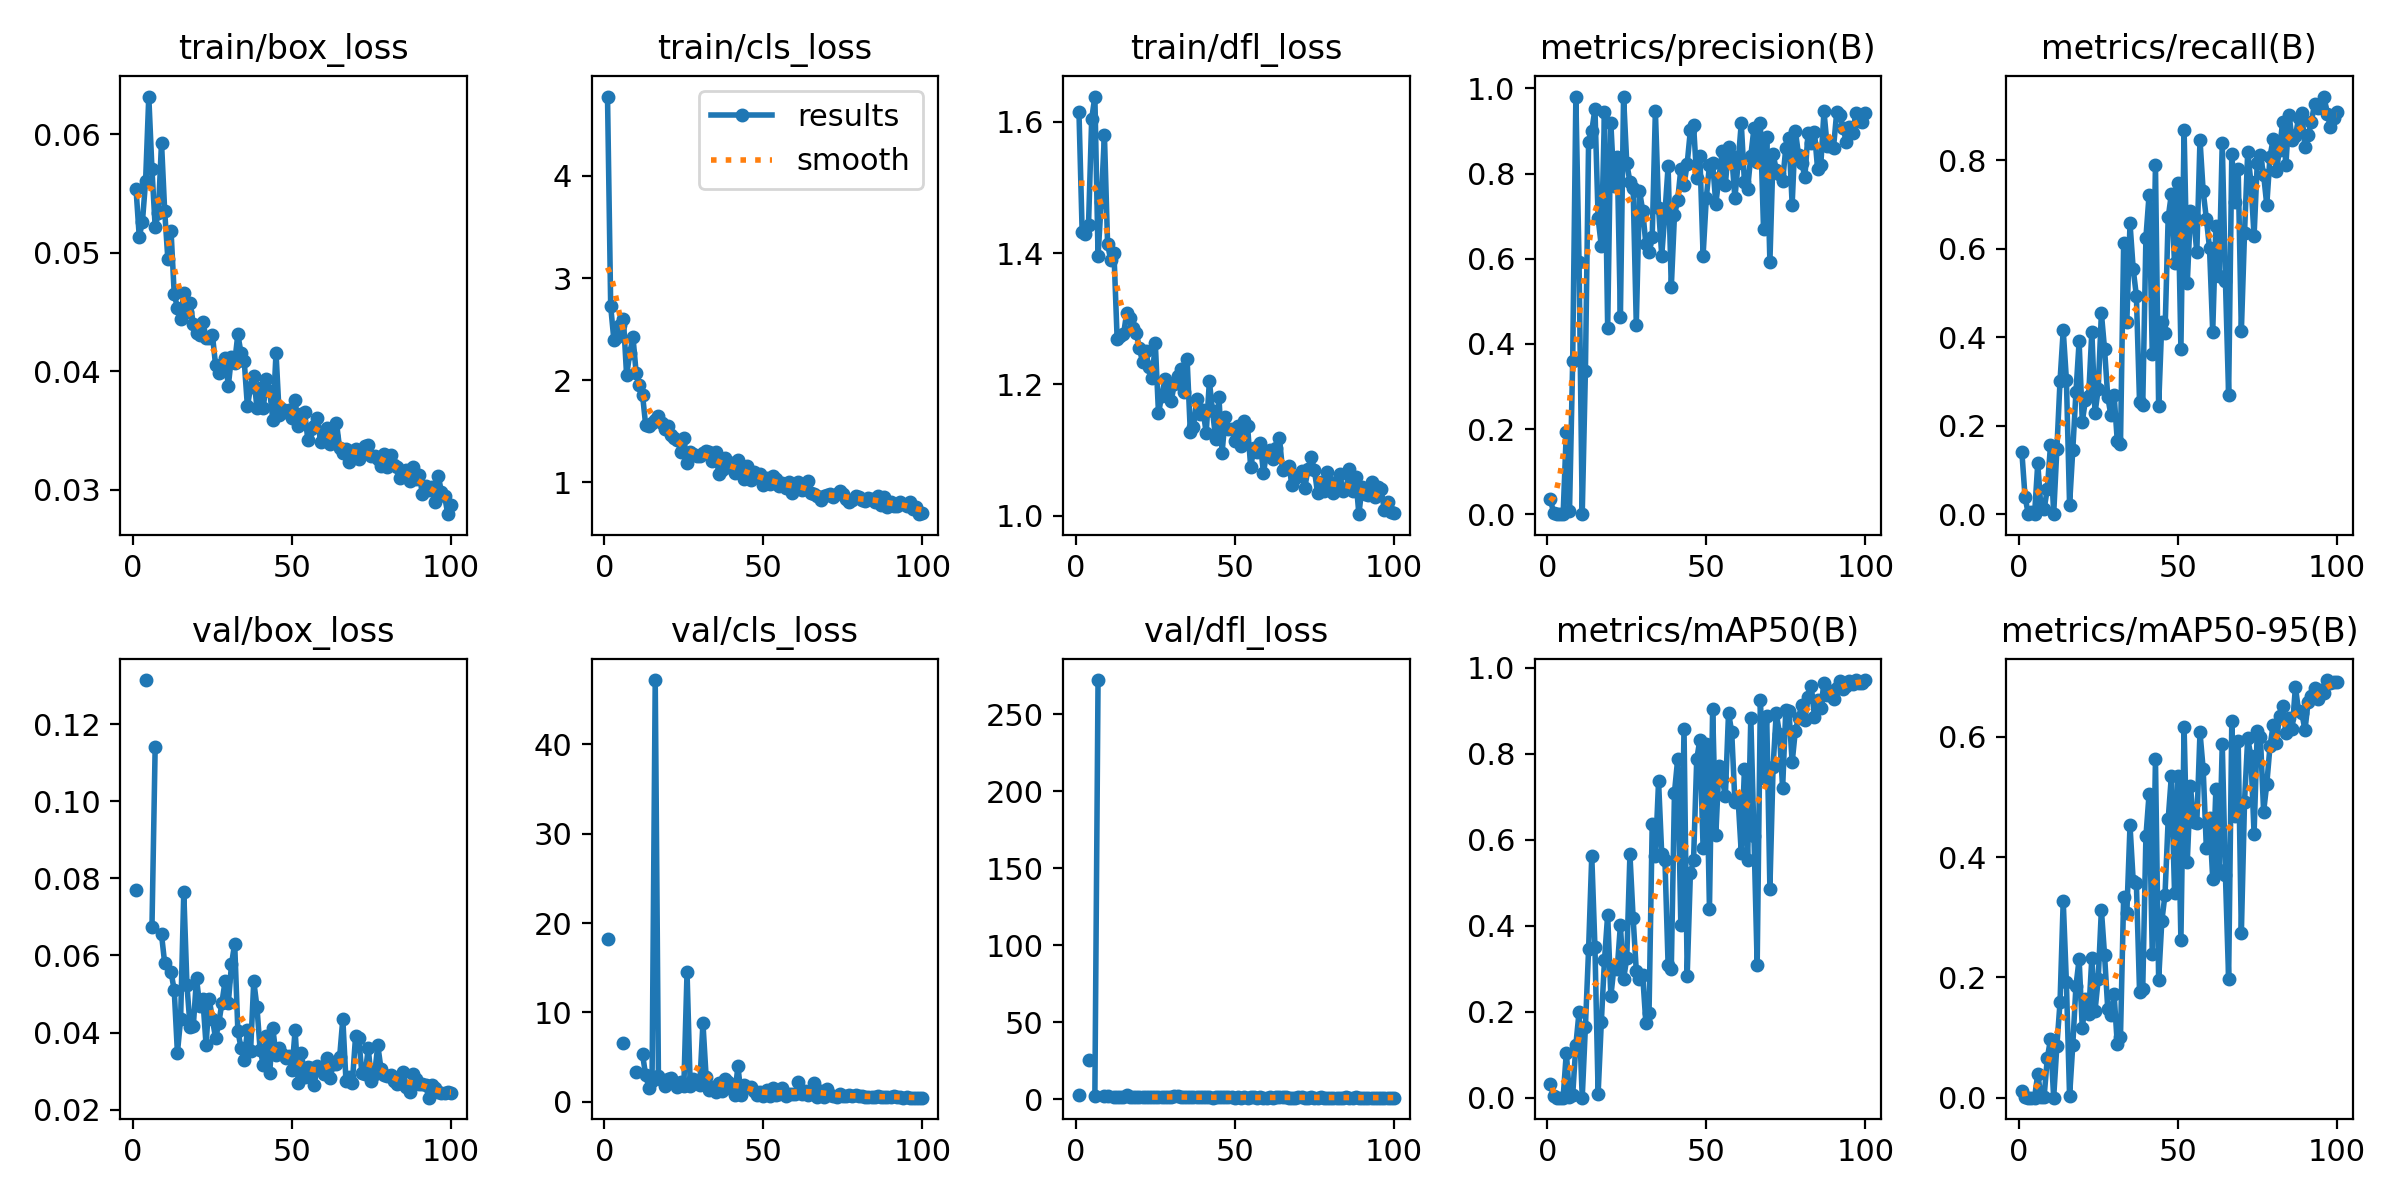

Source data for this figure (header and first rows):
epoch, time, train/box_loss, train/cls_loss, train/dfl_loss, metrics/precision(B), metrics/recall(B), metrics/mAP50(B), metrics/mAP50-95(B), val/box_loss, val/cls_loss, val/dfl_loss, lr/pg0, lr/pg1, lr/pg2
1, 15.67, 0.05534, 4.778, 1.615, 0.03515, 0.1406, 0.03242, 0.01175, 0.07686, 18.26, 2.983, 0.08751, 0.0005057, 0.0005057
2, 26.84, 0.05134, 2.724, 1.433, 0.00291, 0.03885, 0.00309, 0.00195, nan, nan, nan, 0.07404, 0.00104, 0.00104
3, 37.65, 0.05261, 2.395, 1.429, 3e-05, 0.00125, 1e-05, 1e-05, nan, nan, nan, 0.06056, 0.001563, 0.001563
4, 51.59, 0.05606, 2.427, 1.443, 6e-05, 0.00501, 3e-05, 1e-05, 0.1314, inf, 25.29, 0.04708, 0.002076, 0.002076
5, 61.72, 0.06317, 2.545, 1.605, 0, 0, 0, 0, nan, nan, nan, 0.03358, 0.002578, 0.002578
6, 72.15, 0.05702, 2.605, 1.639, 0.194, 0.1153, 0.1051, 0.03986, 0.06745, 6.528, 2.374, 0.02007, 0.003069, 0.003069
7, 82.89, 0.05218, 2.048, 1.396, 0.00691, 0.01356, 0.00207, 0.00116, 0.114, inf, 272.1, 0.006549, 0.00355, 0.00355
8, 92.32, 0.05332, 2.263, 1.478, 0.3587, 0.01128, 0.00538, 0.00195, nan, nan, nan, 0.003621, 0.003621, 0.003621
9, 103, 0.05929, 2.425, 1.58, 0.9796, 0.05764, 0.1224, 0.06587, 0.06545, inf, 2.106, 0.003582, 0.003582, 0.003582
10, 113.2, 0.0535, 2.073, 1.414, 0.5919, 0.1554, 0.1991, 0.09695, 0.05796, 3.373, 1.732, 0.003544, 0.003544, 0.003544
11, 122.4, 0.04943, 1.951, 1.389, 0, 0, 0, 0, nan, nan, nan, 0.003505, 0.003505, 0.003505
12, 132.7, 0.05181, 1.86, 1.401, 0.3362, 0.1463, 0.1651, 0.08601, 0.05566, 5.318, 1.648, 0.003467, 0.003467, 0.003467
13, 142.7, 0.04648, 1.561, 1.27, 0.8737, 0.3019, 0.345, 0.1585, 0.05097, 2.975, 1.448, 0.003429, 0.003429, 0.003429
14, 152.9, 0.04536, 1.555, 1.273, 0.8998, 0.4157, 0.5623, 0.3275, 0.03473, 1.597, 1.143, 0.00339, 0.00339, 0.00339
15, 162.7, 0.04437, 1.578, 1.276, 0.9519, 0.3042, 0.3503, 0.1916, 0.04342, 2.297, 1.345, 0.003352, 0.003352, 0.003352
16, 173.1, 0.04655, 1.613, 1.309, 0.6956, 0.0213, 0.00949, 0.00227, 0.07639, 47.21, 2.804, 0.003313, 0.003313, 0.003313
17, 183.3, 0.04502, 1.651, 1.301, 0.6295, 0.1441, 0.1757, 0.08687, 0.0522, 2.907, 1.538, 0.003275, 0.003275, 0.003275
18, 192.6, 0.04572, 1.577, 1.285, 0.9442, 0.2755, 0.3202, 0.1854, 0.04143, 2.487, 1.295, 0.003236, 0.003236, 0.003236
19, 202.4, 0.044, 1.527, 1.279, 0.4375, 0.3904, 0.4261, 0.2303, 0.04171, 1.808, 1.304, 0.003198, 0.003198, 0.003198
20, 212.6, 0.04321, 1.553, 1.255, 0.9184, 0.2093, 0.2361, 0.115, 0.05404, 2.561, 1.599, 0.003159, 0.003159, 0.003159
21, 221.9, 0.04305, 1.459, 1.234, 0.77, 0.2584, 0.3048, 0.1645, 0.047, 2.636, 1.455, 0.003121, 0.003121, 0.003121
22, 231.8, 0.04416, 1.434, 1.25, 0.8402, 0.2676, 0.2993, 0.1385, 0.04864, 2.216, 1.39, 0.003082, 0.003082, 0.003082
23, 241.9, 0.04281, 1.416, 1.226, 0.464, 0.4128, 0.4008, 0.2328, 0.03684, 1.625, 1.19, 0.003044, 0.003044, 0.003044
24, 251.8, 0.04283, 1.302, 1.21, 0.981, 0.2283, 0.2753, 0.1443, 0.04872, 2.202, 1.37, 0.003006, 0.003006, 0.003006
25, 261.5, 0.04308, 1.438, 1.263, 0.8247, 0.2831, 0.3247, 0.1969, 0.04345, 1.722, 1.269, 0.002967, 0.002967, 0.002967
26, 271.7, 0.04049, 1.189, 1.156, 0.7803, 0.4543, 0.566, 0.3126, 0.03852, 14.52, 1.238, 0.002929, 0.002929, 0.002929
27, 282, 0.03981, 1.293, 1.182, 0.7668, 0.3728, 0.4183, 0.2368, 0.04235, 1.797, 1.28, 0.00289, 0.00289, 0.00289
28, 291.5, 0.04002, 1.282, 1.207, 0.4447, 0.2652, 0.2953, 0.1479, 0.04778, 2.537, 1.403, 0.002852, 0.002852, 0.002852
29, 301.8, 0.04111, 1.261, 1.198, 0.76, 0.2232, 0.2763, 0.1379, 0.05339, 2.179, 1.461, 0.002813, 0.002813, 0.002813
30, 311.9, 0.03875, 1.263, 1.175, 0.7133, 0.2691, 0.2861, 0.1718, 0.04762, 1.861, 1.43, 0.002775, 0.002775, 0.002775
31, 321.8, 0.04121, 1.287, 1.201, 0.6355, 0.1651, 0.1741, 0.0888, 0.05766, 8.826, 1.733, 0.002736, 0.002736, 0.002736
32, 331.6, 0.04072, 1.309, 1.212, 0.6158, 0.1579, 0.196, 0.1012, 0.06306, 2.771, 1.947, 0.002698, 0.002698, 0.002698
33, 341.7, 0.0431, 1.298, 1.224, 0.6517, 0.6119, 0.6364, 0.3337, 0.04044, 1.365, 1.195, 0.002659, 0.002659, 0.002659
34, 352, 0.0415, 1.212, 1.189, 0.947, 0.4353, 0.5623, 0.3071, 0.03596, 1.65, 1.164, 0.002621, 0.002621, 0.002621
35, 361.9, 0.04086, 1.295, 1.238, 0.7186, 0.6575, 0.7361, 0.4525, 0.0328, 1.049, 1.132, 0.002583, 0.002583, 0.002583
36, 372.5, 0.03703, 1.083, 1.128, 0.6072, 0.5542, 0.5661, 0.3603, 0.04055, 2.059, 1.266, 0.002544, 0.002544, 0.002544
37, 382.7, 0.03863, 1.123, 1.136, 0.707, 0.4937, 0.5539, 0.3566, 0.03514, 1.176, 1.181, 0.002506, 0.002506, 0.002506
38, 392.1, 0.03957, 1.242, 1.178, 0.8174, 0.2527, 0.3093, 0.1762, 0.05333, 2.596, 1.556, 0.002467, 0.002467, 0.002467
39, 402.3, 0.03687, 1.151, 1.155, 0.5325, 0.2459, 0.2993, 0.1808, 0.04668, 2.258, 1.421, 0.002429, 0.002429, 0.002429
40, 412.4, 0.03855, 1.194, 1.16, 0.7027, 0.625, 0.71, 0.4344, 0.03553, 1.448, 1.159, 0.00239, 0.00239, 0.00239
41, 422.1, 0.03689, 1.088, 1.126, 0.7369, 0.7224, 0.787, 0.5053, 0.03166, 0.7546, 1.09, 0.002352, 0.002352, 0.002352
42, 432.2, 0.03933, 1.216, 1.205, 0.811, 0.3609, 0.4012, 0.2391, 0.03898, 3.983, 1.274, 0.002313, 0.002313, 0.002313
43, 442.4, 0.03835, 1.126, 1.159, 0.7731, 0.7895, 0.8591, 0.563, 0.02939, 0.714, 1.063, 0.002275, 0.002275, 0.002275
44, 452.7, 0.03588, 1.034, 1.116, 0.8234, 0.2436, 0.2839, 0.196, 0.04105, 1.923, 1.327, 0.002237, 0.002237, 0.002237
45, 462.4, 0.04154, 1.165, 1.18, 0.9016, 0.4349, 0.5217, 0.2934, 0.03413, 1.664, 1.158, 0.002198, 0.002198, 0.002198
46, 472.5, 0.03629, 1.028, 1.096, 0.9147, 0.41, 0.5527, 0.3376, 0.03611, 1.677, 1.183, 0.00216, 0.00216, 0.00216
47, 482.6, 0.03677, 1.104, 1.151, 0.7889, 0.6707, 0.7875, 0.4627, 0.03448, 1.212, 1.153, 0.002121, 0.002121, 0.002121
48, 492, 0.03655, 1.059, 1.132, 0.8405, 0.7232, 0.8334, 0.5349, 0.03328, 0.7111, 1.094, 0.002083, 0.002083, 0.002083
49, 502.1, 0.03668, 1.086, 1.132, 0.6075, 0.5667, 0.5814, 0.3401, 0.03381, 1.061, 1.137, 0.002044, 0.002044, 0.002044
50, 512.5, 0.03603, 0.9734, 1.114, 0.7418, 0.7491, 0.822, 0.5349, 0.03018, 0.6919, 1.065, 0.002006, 0.002006, 0.002006
51, 522.4, 0.03754, 1.043, 1.137, 0.8201, 0.3738, 0.4396, 0.2614, 0.04057, 1.372, 1.264, 0.001967, 0.001967, 0.001967
52, 532.3, 0.03539, 0.9857, 1.106, 0.8251, 0.8695, 0.9046, 0.616, 0.02692, 0.652, 1.022, 0.001929, 0.001929, 0.001929
53, 542.6, 0.03634, 1.059, 1.145, 0.7293, 0.5216, 0.6114, 0.3916, 0.03458, 1.498, 1.18, 0.00189, 0.00189, 0.00189
54, 552.9, 0.03652, 1.03, 1.136, 0.7906, 0.6849, 0.772, 0.5178, 0.02854, 0.7719, 1.052, 0.001852, 0.001852, 0.001852
55, 562.6, 0.03421, 0.9692, 1.074, 0.8527, 0.6712, 0.7418, 0.4585, 0.03107, 0.8293, 1.106, 0.001814, 0.001814, 0.001814
56, 572.6, 0.03515, 0.991, 1.104, 0.774, 0.5918, 0.7024, 0.4575, 0.03069, 1.547, 1.11, 0.001775, 0.001775, 0.001775
57, 582.9, 0.03534, 0.9463, 1.097, 0.8627, 0.8466, 0.896, 0.6074, 0.02651, 0.6025, 1.03, 0.001737, 0.001737, 0.001737
58, 592.4, 0.03606, 0.9998, 1.111, 0.8425, 0.7298, 0.8507, 0.5462, 0.03125, 0.8975, 1.098, 0.001698, 0.001698, 0.001698
59, 602.5, 0.03402, 0.8949, 1.065, 0.7427, 0.668, 0.6886, 0.415, 0.03062, 0.9019, 1.077, 0.00166, 0.00166, 0.00166
60, 612.6, 0.03441, 0.9784, 1.095, 0.8244, 0.6013, 0.6955, 0.4651, 0.02931, 0.9278, 1.067, 0.001621, 0.001621, 0.001621
... 40 more rows
